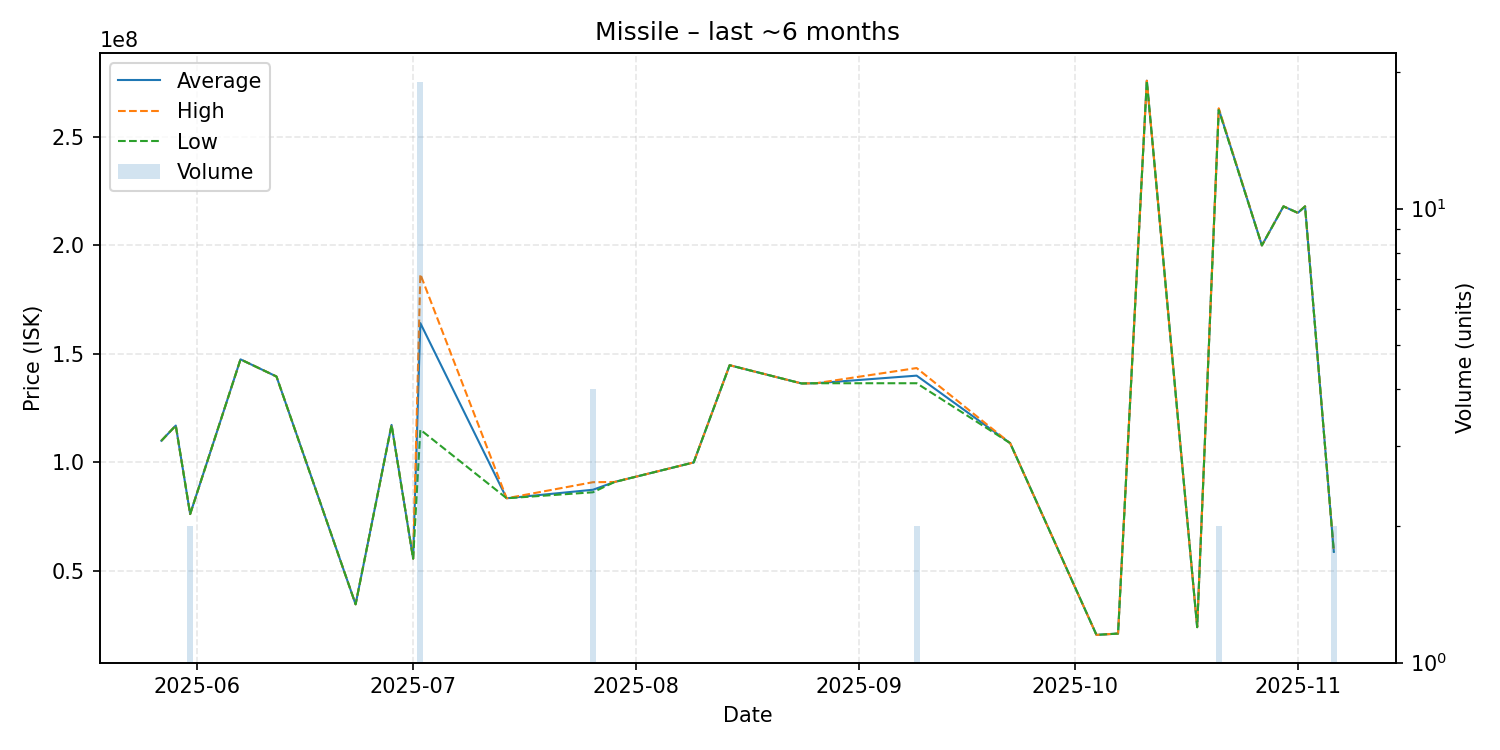

The table this chart was drawn from, first rows:
date, average, highest, lowest, order_count, volume
2025-05-27, 110000000, 110000000, 110000000, 1, 1
2025-05-29, 117000000, 117000000, 117000000, 1, 1
2025-05-31, 76215000, 76220000, 76210000, 2, 2
2025-06-07, 147500000, 147500000, 147500000, 1, 1
2025-06-12, 139600000, 139600000, 139600000, 1, 1
2025-06-23, 34640000, 34640000, 34640000, 1, 1
2025-06-28, 117300000, 117300000, 117300000, 1, 1
2025-07-01, 55680000, 55680000, 55680000, 1, 1
2025-07-02, 164210526, 186750000, 115100000, 16, 19
2025-07-14, 83500000, 83500000, 83500000, 1, 1
2025-07-26, 87417500, 90900000, 86260000, 3, 4
2025-07-29, 91000000, 91000000, 91000000, 1, 1
2025-08-09, 100000000, 100000000, 100000000, 1, 1
2025-08-14, 144800000, 144800000, 144800000, 1, 1
2025-08-24, 136400000, 136400000, 136400000, 1, 1
2025-08-26, 136500000, 136500000, 136500000, 1, 1
2025-09-09, 140000000, 143500000, 136500000, 2, 2
2025-09-22, 108900000, 108900000, 108900000, 1, 1
2025-10-04, 20550000, 20550000, 20550000, 1, 1
2025-10-07, 21150000, 21150000, 21150000, 1, 1
2025-10-11, 275900000, 275900000, 275900000, 1, 1
2025-10-18, 24100000, 24100000, 24100000, 1, 1
2025-10-21, 262800000, 263200000, 262400000, 2, 2
2025-10-27, 200000000, 200000000, 200000000, 1, 1
2025-10-30, 218000000, 218000000, 218000000, 1, 1
2025-11-01, 215000000, 215000000, 215000000, 1, 1
2025-11-02, 218000000, 218000000, 218000000, 1, 1
2025-11-06, 58790000, 58790000, 58790000, 2, 2
